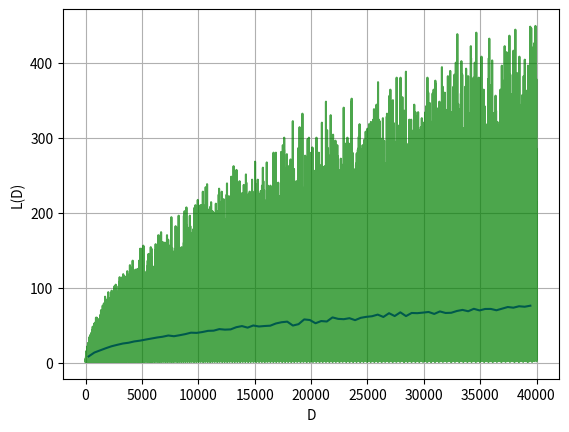

Reproduce this figure in Python.
import numpy as np
import matplotlib.pyplot as plt

class Quadratic_Irrationals:
    def __init__(self, p, Q, D):
        self.p = p
        self.Q = Q
        self.D = D
        
    def period(self) -> int:
        pi, Qi = self.p, self.Q
        qi = int((pi + np.sqrt(self.D)) // Qi)

        res_q = []
        seen = set()

        while (pi, Qi) not in seen:
            res_q.append(qi)
            seen.add((pi, Qi))
            pi = qi * Qi - pi
            Qi = (self.D - pi * pi) // Qi
            qi = (pi + np.sqrt(self.D)) // Qi

        return len(res_q) - 1

    def periodic_counted_fraction(self, number : int) -> np.array:
        pi, Qi = self.p, self.Q
        qi = (pi + np.sqrt(self.D)) // Qi

        res_q = []

        for i in range(number):
            res_q.append(qi)
            pi = qi * Qi - pi
            Qi = (self.D - pi * pi) // Qi
            qi = (pi + np.sqrt(self.D)) // Qi

        return res_q

    @staticmethod
    def med(array : np.array, step : int) -> np.array:
        part = len(array) // step
        return [np.mean(array[i * step: (i + 1) * step]) for i in range(part)]
   


def main():
    k = Quadratic_Irrationals(4, 6, 22)
    print(k.periodic_counted_fraction(20))
    p0,Q0 = 0, 1
    D = np.arange(1, 40000)
    indx = np.sqrt(D) % 1 != 0
    D = D[indx]
    lens = np.array([Quadratic_Irrationals(p0, Q0, i).period() for i in D])
    print(len(D))

    x_D = Quadratic_Irrationals.med(D, 500)
    Lmed = Quadratic_Irrationals.med(lens, 500)
    print(lens[:10])
    print("AAAAAAAAAAAAAAa")
    print(Lmed)

    
    DmedGraph = plt.plot(x_D, Lmed, color='b', alpha=1)
    lens_D = plt.plot(D, lens, color='g', alpha=0.7)

    # plt.setp(lens_D[0])
    plt.grid()
    plt.xlabel("D")
    plt.ylabel("L(D)")
    plt.show()


if __name__ == '__main__':
    main()